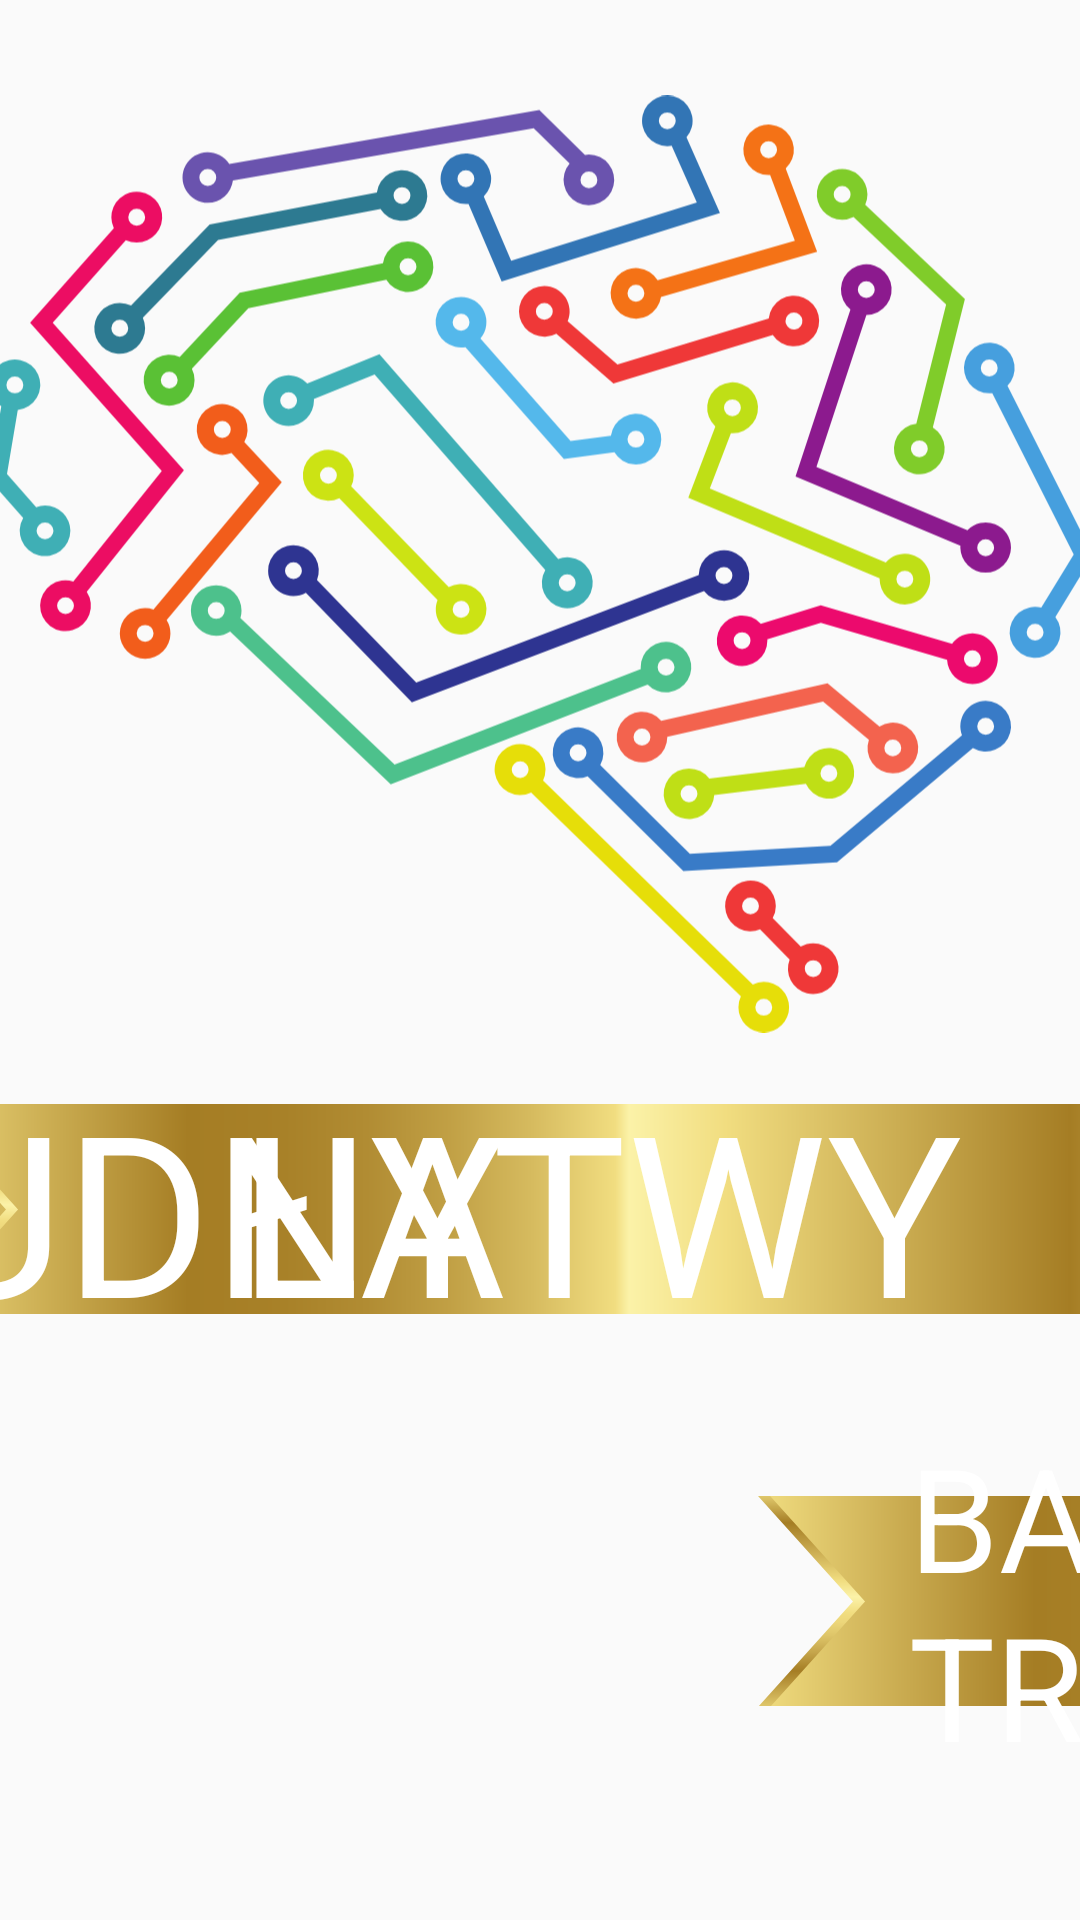

This screen was rendered from an Android layout file. Write that file and the resources it references.
<!-- AndroidManifest.xml: application theme Theme.PAzIG_Projekt -->
<!-- res/layout/activity_start.xml -->
<?xml version="1.0" encoding="utf-8"?>
<androidx.constraintlayout.widget.ConstraintLayout xmlns:android="http://schemas.android.com/apk/res/android"
    xmlns:app="http://schemas.android.com/apk/res-auto"
    xmlns:tools="http://schemas.android.com/tools"
    android:layout_width="match_parent"
    android:layout_height="match_parent"
    android:background="@drawable/background1"
    tools:context=".StartActivity">

    <ImageButton
        android:id="@+id/UltraButton"
        android:layout_width="471dp"
        android:layout_height="70dp"
        android:layout_marginStart="320dp"
        android:layout_marginTop="300dp"
        android:backgroundTint="@color/transparent"
        app:layout_constraintBottom_toBottomOf="parent"
        app:layout_constraintEnd_toEndOf="parent"
        app:layout_constraintHorizontal_bias="0.169"
        app:layout_constraintStart_toStartOf="parent"
        app:layout_constraintTop_toTopOf="parent"
        app:layout_constraintVertical_bias="0.736"
        app:srcCompat="@drawable/etykieta"
        tools:ignore="SpeakableTextPresentCheck" />

    <ImageButton
        android:id="@+id/HardButton"
        android:layout_width="471dp"
        android:layout_height="70dp"
        android:layout_marginEnd="100dp"
        android:layout_marginBottom="70dp"
        android:backgroundTint="@color/transparent"
        app:layout_constraintBottom_toBottomOf="parent"
        app:layout_constraintEnd_toEndOf="parent"
        app:layout_constraintHorizontal_bias="1.0"
        app:layout_constraintStart_toStartOf="parent"
        app:layout_constraintTop_toTopOf="parent"
        app:layout_constraintVertical_bias="0.736"
        app:srcCompat="@drawable/etykieta"
        tools:ignore="SpeakableTextPresentCheck,SpeakableTextPresentCheck" />

    <ImageButton
        android:id="@+id/EasyButton"
        android:layout_width="471dp"
        android:layout_height="70dp"
        android:layout_marginEnd="100dp"
        android:layout_marginBottom="70dp"
        android:backgroundTint="@color/transparent"
        app:layout_constraintBottom_toBottomOf="parent"
        app:layout_constraintEnd_toEndOf="parent"
        app:layout_constraintHorizontal_bias="0.169"
        app:layout_constraintStart_toStartOf="parent"
        app:layout_constraintTop_toTopOf="parent"
        app:layout_constraintVertical_bias="0.736"
        app:srcCompat="@drawable/etykieta"
        tools:ignore="SpeakableTextPresentCheck" />

    <ImageView
        android:id="@+id/imageView3"
        android:layout_width="368dp"
        android:layout_height="328dp"
        android:layout_marginBottom="270dp"
        app:layout_constraintBottom_toBottomOf="parent"
        app:layout_constraintEnd_toEndOf="parent"
        app:layout_constraintStart_toStartOf="parent"
        app:layout_constraintTop_toTopOf="parent"
        app:layout_constraintVertical_bias="0.57"
        app:srcCompat="@drawable/asset_2" />

    <ImageButton
        android:id="@+id/SettingsButton2"
        android:layout_width="wrap_content"
        android:layout_height="wrap_content"
        android:layout_marginTop="71dp"
        android:layout_marginEnd="1000dp"
        android:layout_marginBottom="500dp"
        android:backgroundTint="#020202"
        app:layout_constraintBottom_toBottomOf="parent"
        app:layout_constraintEnd_toEndOf="parent"
        app:layout_constraintStart_toStartOf="parent"
        app:layout_constraintTop_toTopOf="parent"
        app:srcCompat="@drawable/ic_baseline_settings_45"
        app:tint="#17C4FA"
        tools:ignore="SpeakableTextPresentCheck,SpeakableTextPresentCheck" />

    <TextView
        android:id="@+id/textView"
        android:layout_width="wrap_content"
        android:layout_height="wrap_content"
        android:text="ŁATWY"
        android:textColor="#FFFFFF"
        android:textSize="75sp"
        app:layout_constraintBottom_toBottomOf="@+id/EasyButton"
        app:layout_constraintEnd_toEndOf="@+id/EasyButton"
        app:layout_constraintStart_toStartOf="@+id/EasyButton"
        app:layout_constraintTop_toTopOf="@+id/EasyButton" />

    <TextView
        android:id="@+id/textView2"
        android:layout_width="wrap_content"
        android:layout_height="wrap_content"
        android:text="TRUDNY"
        android:textColor="#FFFFFF"
        android:textSize="75sp"
        app:layout_constraintBottom_toBottomOf="@+id/HardButton"
        app:layout_constraintEnd_toEndOf="@+id/HardButton"
        app:layout_constraintStart_toStartOf="@+id/HardButton"
        app:layout_constraintTop_toTopOf="@+id/HardButton" />

    <ImageButton
        android:id="@+id/ExitMainButton"
        android:layout_width="wrap_content"
        android:layout_height="wrap_content"
        android:layout_marginStart="1000dp"
        android:layout_marginTop="71dp"
        android:layout_marginBottom="500dp"
        android:backgroundTint="#010101"
        android:tint="#17C3F9"
        app:layout_constraintBottom_toBottomOf="parent"
        app:layout_constraintEnd_toEndOf="parent"
        app:layout_constraintStart_toStartOf="parent"
        app:layout_constraintTop_toTopOf="parent"
        app:srcCompat="@drawable/ic_baseline_clear_24" />

    <TextView
        android:id="@+id/textView6"
        android:layout_width="wrap_content"
        android:layout_height="wrap_content"
        android:text="BARDZO TRUDNY"
        android:textColor="#FFFFFF"
        android:textSize="48sp"
        app:layout_constraintBottom_toBottomOf="@+id/UltraButton"
        app:layout_constraintEnd_toEndOf="@+id/UltraButton"
        app:layout_constraintStart_toStartOf="@+id/UltraButton"
        app:layout_constraintTop_toTopOf="@+id/UltraButton" />
</androidx.constraintlayout.widget.ConstraintLayout>
<!-- resources referenced by this layout -->
<resources>
  <color name="transparent">#00000000</color>
  <!-- drawable asset_2: vector/xml drawable (drawable, 8947 chars, omitted) -->
  <!-- drawable etykieta: vector/xml drawable (drawable, 2546 chars, omitted) -->
  <!-- drawable ic_baseline_clear_24 (drawable) -->
  <vector android:height="45dp" android:tint="#000000"
      android:viewportHeight="24" android:viewportWidth="24"
      android:width="45dp" xmlns:android="http://schemas.android.com/apk/res/android">
      <path android:fillColor="@android:color/white" android:pathData="M19,6.41L17.59,5 12,10.59 6.41,5 5,6.41 10.59,12 5,17.59 6.41,19 12,13.41 17.59,19 19,17.59 13.41,12z"/>
  </vector>
  <style name="Theme.PAzIG_Projekt" parent="Theme.AppCompat.Light.NoActionBar">
          
          <item name="colorPrimary">@color/purple_500</item>
          <item name="colorPrimaryVariant">@color/purple_700</item>
          <item name="colorOnPrimary">@color/white</item>
          
          <item name="colorSecondary">@color/teal_200</item>
          <item name="colorSecondaryVariant">@color/teal_700</item>
          <item name="colorOnSecondary">@color/black</item>
          
          <item name="android:statusBarColor">?attr/colorPrimaryVariant</item>
          
      </style>
  <color name="purple_500">#FF6200EE</color>
  <color name="purple_700">#FF3700B3</color>
  <color name="white">#FFFFFFFF</color>
  <color name="teal_200">#FF03DAC5</color>
  <color name="teal_700">#FF018786</color>
  <color name="black">#FF000000</color>
</resources>
